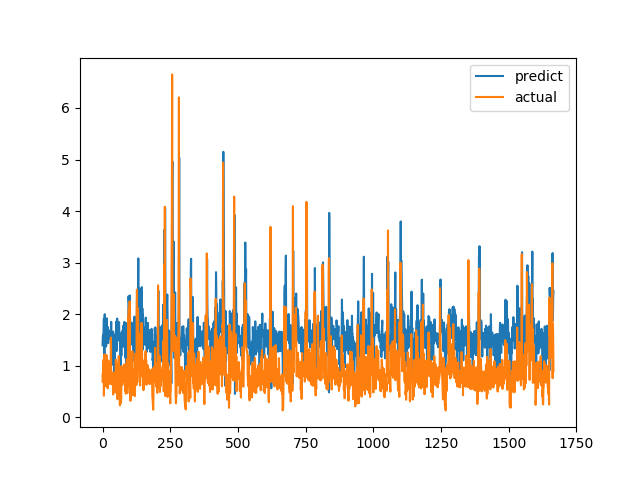

The file beside this chart, header and first rows:
predict, actual
1.396, 0.6915
1.556, 0.8558
1.601, 0.7094
1.435, 1.015
1.738, 1.116
1.914, 0.4183
1.412, 1.002
1.143, 1.219
2, 1.143
1.851, 0.6528
1.564, 0.6747
1.434, 0.601
1.382, 0.6695
1.37, 0.6538
1.407, 0.7814
1.594, 1.206
1.919, 0.8469
1.554, 0.8286
1.76, 0.6482
1.445, 0.5624
1.568, 0.7183
1.439, 1.1
1.677, 0.9542
1.651, 0.729
1.639, 0.6694
1.525, 0.8631
1.675, 0.6465
1.518, 0.8223
1.681, 0.9236
1.66, 0.8301
1.629, 1.067
1.71, 1.546
1.851, 0.6827
1.498, 0.6386
1.537, 0.6464
1.485, 0.6881
1.346, 0.7274
1.02, 0.65
1.376, 0.8694
1.664, 0.4409
1.108, 0.4519
1.385, 0.7575
1.608, 0.4952
1.473, 0.6851
0.5362, 0.7244
1.412, 0.8654
1.519, 0.74
1.479, 0.8071
1.403, 0.8204
1.445, 1.114
1.724, 1.109
1.857, 0.4751
1.284, 1.039
1.536, 0.9458
1.915, 0.7878
1.64, 0.3505
1.48, 0.9368
1.575, 0.9868
1.6, 0.647
1.512, 1.03
... 1,606 more rows
